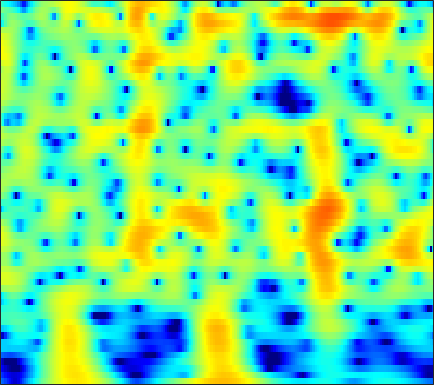

The table this chart was drawn from, first rows:
-13.508, -14.344, -15.626, -17.117, -18.363, -20.085, -21.348, -21.378, -19.926, -17.609, -15.209, -13.514, -11.427, -9.5212, -8.1951, -6.5461, -5.0166, -3.9433, -2.6035, -1.357, -0.1988, 0.61205, 1.6153, 2.5321
-16.05, -16.93, -18.11, -19.23, -19.96, -20.66, -20.93, -20.77, -20.08, -18.9, -17.34, -16, -14.11, -12.16, -10.7, -8.808, -6.993, -5.693, -4.05, -2.513, -1.087, -0.08888, 1.145, 2.268
-18.8, -19.9, -21.45, -23.06, -24.28, -25.8, -26.75, -26.59, -24.96, -22.42, -19.72, -17.75, -15.28, -12.97, -11.34, -9.274, -7.338, -5.968, -4.247, -2.646, -1.165, -0.1317, 1.142, 2.296
-20.68, -22.52, -25.73, -30.68, -36.63, -34.52, -27.94, -24.75, -21.51, -18.84, -16.49, -14.87, -12.85, -10.96, -9.606, -7.887, -6.246, -5.066, -3.563, -2.139, -0.8004, 0.1466, 1.326, 2.405
-13.76, -14.24, -14.85, -15.3, -15.44, -15.27, -14.8, -14.31, -13.5, -12.57, -11.58, -10.82, -9.82, -8.801, -8.017, -6.926, -5.777, -4.877, -3.638, -2.373, -1.108, -0.1752, 1.026, 2.154
-8.588, -8.704, -8.813, -8.858, -8.844, -8.784, -8.73, -8.699, -8.654, -8.62, -8.661, -8.772, -9.046, -9.442, -9.776, -10.12, -10.03, -9.442, -7.932, -5.918, -3.792, -2.262, -0.3802, 1.292
-8.774, -8.821, -8.666, -8.318, -7.992, -7.558, -7.197, -6.982, -6.796, -6.789, -7.013, -7.346, -8.039, -9.093, -10.21, -12.26, -14.71, -15.44, -12.84, -9.006, -5.699, -3.611, -1.24, 0.7591
-21.27, -21.81, -16.57, -12.62, -10.57, -8.605, -7.207, -6.416, -5.677, -5.282, -5.155, -5.19, -5.372, -5.677, -5.946, -6.258, -6.364, -6.221, -5.67, -4.726, -3.459, -2.361, -0.8023, 0.7635
-8.961, -8.895, -8.197, -7.101, -6.22, -5.142, -4.246, -3.718, -3.257, -3.056, -3.067, -3.225, -3.667, -4.372, -5.058, -6.197, -7.646, -8.901, -10.3, -10.03, -7.716, -5.526, -2.761, -0.3702
-3.794, -3.633, -3.367, -3.062, -2.821, -2.505, -2.243, -2.124, -2.095, -2.157, -2.311, -2.534, -2.995, -3.636, -4.252, -5.314, -6.711, -7.909, -9.217, -9.085, -7.143, -5.176, -2.609, -0.3717
-3.515, -3.352, -3.151, -2.978, -2.879, -2.798, -2.792, -2.851, -2.984, -3.134, -3.344, -3.527, -3.737, -3.902, -4.006, -4.084, -3.998, -3.796, -3.345, -2.7, -1.858, -1.102, 0.005906, 1.129
-4.866, -4.604, -4.236, -3.915, -3.751, -3.682, -3.795, -3.993, -4.392, -5.019, -5.849, -6.453, -7.029, -7.172, -6.92, -6.145, -5.031, -4.123, -2.936, -1.79, -0.6737, 0.1411, 1.164, 2.098
-9.402, -7.822, -6.027, -4.741, -4.105, -3.665, -3.682, -3.988, -4.871, -6.405, -8.657, -11.18, -17.12, -30.84, -18.56, -11.49, -7.614, -5.602, -3.552, -1.894, -0.4647, 0.47, 1.553, 2.49
-7.696, -5.854, -3.875, -2.509, -1.84, -1.339, -1.267, -1.502, -2.142, -2.966, -4.043, -5.063, -6.248, -6.823, -6.732, -5.966, -4.886, -4.099, -3.024, -1.901, -0.8221, -0.076, 0.8436, 1.704
1.058, 1.29, 1.63, 1.927, 2.062, 2.095, 1.956, 1.729, 1.288, 0.6534, -0.2177, -0.8752, -1.769, -2.734, -3.37, -4.163, -4.953, -5.344, -5.316, -4.702, -3.81, -3.086, -2.09, -1.155
4.259, 4.256, 4.236, 4.168, 4.079, 3.863, 3.54, 3.239, 2.699, 1.931, 1.099, 0.3928, -0.8617, -2.472, -4.007, -6.733, -10.53, -14.92, -22.82, -14.9, -10.31, -8.259, -6.509, -5.638
4.496, 4.456, 4.354, 4.175, 4.007, 3.732, 3.38, 3.065, 2.585, 2.104, 1.519, 0.8733, -0.07022, -1.196, -2.236, -3.689, -5.357, -6.632, -7.419, -7.368, -7.106, -6.786, -6.675, -7.396
3.261, 3.281, 3.143, 2.828, 2.502, 2.052, 1.619, 1.339, 1.124, 1.138, 1.012, 0.8752, 0.8324, 0.6507, 0.4167, -0.008109, -0.5701, -0.8577, -1.215, -1.708, -2.065, -2.313, -2.927, -3.712
1.375, 1.553, 1.297, 0.5009, -0.4973, -2.314, -4.291, -5.24, -4.78, -3.217, -1.566, -0.353, 0.6679, 1.251, 1.542, 1.643, 1.695, 1.652, 1.351, 1.099, 0.8945, 0.622, 0.2778, 0.02236
1.34, 1.468, 1.094, 0.08845, -1.164, -3.689, -7.036, -9.255, -7.941, -4.75, -2.316, -0.7078, 0.4793, 1.149, 1.43, 1.585, 1.556, 1.267, 0.8951, 0.6575, 0.2938, 0.1121, 0.1547, 0.2283
3.374, 3.258, 2.89, 2.296, 1.774, 0.9941, 0.3016, -0.007821, -0.1694, -0.09395, 0.4718, 0.6539, 0.7328, 0.8376, 0.6702, 0.2666, -0.6321, -1.486, -2.698, -4.307, -5.575, -5.632, -4.794, -3.571
4.741, 4.445, 3.952, 3.351, 2.893, 2.29, 1.694, 1.338, 0.9473, 0.6927, 0.6313, 0.3565, 0.2069, 0.013, -0.3193, -1.086, -2.233, -3.293, -5.849, -9.641, -15.72, -17.61, -10.55, -6.697
5.056, 4.542, 3.756, 2.858, 2.1, 1.075, 0.05426, -0.6646, -1.337, -1.637, -1.903, -1.66, -1.208, -1.101, -1.012, -1.103, -1.268, -1.696, -2.325, -2.808, -3.314, -3.173, -2.787, -2.079
4.262, 3.568, 2.482, 1.181, -0.0307, -2.014, -4.474, -6.76, -9.892, -10.73, -8.38, -6.14, -4.217, -2.765, -1.951, -1.073, -0.6035, -0.3531, 0.09523, 0.2013, 0.5359, 0.7412, 0.9558, 1.314
2.139, 1.502, 0.5105, -0.6378, -1.694, -3.499, -5.719, -7.835, -10.58, -11.07, -9.23, -6.796, -5.271, -3.586, -2.682, -1.719, -1.102, -0.5609, 0.09679, 0.5673, 1.233, 1.567, 2.067, 2.493
-1.741, -1.856, -1.914, -2.086, -2.264, -2.728, -3.293, -3.684, -4.131, -4.322, -4.011, -3.818, -3.695, -3.251, -3.149, -3.085, -2.855, -2.458, -2.061, -0.9674, 0.06939, 0.842, 1.937, 2.68
-10.42, -7.026, -4.564, -3.39, -3.002, -2.765, -2.829, -2.839, -2.892, -2.879, -2.748, -3.153, -2.98, -3.773, -4.579, -6.264, -8.598, -10.75, -9.958, -5.858, -2.717, -0.6763, 1.316, 2.739
-3.658, -3.576, -3.423, -3.584, -4.051, -4.917, -5.755, -6.168, -5.908, -5.041, -4.398, -3.647, -3.377, -3.606, -4.086, -5.256, -7.265, -7.944, -7.771, -4.771, -2.241, -0.3952, 1.303, 2.724
0.5706, -0.1275, -1.305, -2.857, -4.473, -7.701, -13.57, -26.72, -15.86, -8.612, -5.661, -3.652, -2.666, -1.752, -1.493, -1.354, -1.25, -1.101, -0.8264, -0.1755, 0.4935, 1.144, 1.773, 2.478
2.229, 1.712, 0.8758, -0.1602, -1.006, -2.312, -3.395, -3.885, -3.66, -2.831, -1.752, -0.9373, -0.2937, 0.3254, 0.5199, 0.6487, 0.7704, 0.6058, 0.6778, 0.4516, 0.5271, 0.4455, 0.5484, 0.6054
2.178, 2.096, 1.966, 1.716, 1.516, 1.254, 1.071, 0.9989, 1.031, 1.127, 1.414, 1.414, 1.627, 1.525, 1.431, 1.144, 0.5948, 0.1434, -0.7104, -1.639, -2.677, -3.39, -3.929, -4.146
1.057, 1.424, 1.761, 2.022, 2.145, 2.321, 2.446, 2.555, 2.646, 2.745, 2.729, 2.678, 2.529, 2.175, 1.811, 1.107, 0.08568, -0.8172, -2.601, -4.768, -8.068, -11.2, -17.08, -15.14
-0.2904, 0.1739, 0.6005, 1.024, 1.312, 1.725, 2.121, 2.422, 2.753, 3.025, 3.078, 3.158, 2.92, 2.624, 2.175, 1.391, 0.3925, -0.638, -2.138, -4.226, -6.373, -8.422, -10.05, -10.22
-1.486, -1.649, -1.803, -1.718, -1.32, -0.5445, 0.4775, 1.201, 2.097, 2.748, 3.186, 3.383, 3.336, 3.145, 2.8, 2.181, 1.349, 0.5759, -0.5225, -1.702, -2.965, -3.68, -4.58, -4.891
-2.519, -4.432, -7.914, -11.43, -9.682, -5.116, -1.811, 0.008833, 1.731, 2.912, 3.731, 3.946, 4.197, 3.956, 3.728, 3.145, 2.322, 1.67, 0.5026, -0.5946, -1.827, -2.637, -3.73, -4.581
-0.3797, -1.803, -3.965, -5.246, -4.639, -2.602, -0.3748, 0.9882, 2.435, 3.444, 4.076, 4.325, 4.41, 4.185, 3.796, 3.03, 2.057, 1.063, -0.2515, -2.019, -3.553, -5.112, -6.827, -9.166
2.306, 1.786, 1.194, 0.912, 0.9063, 1.229, 1.765, 2.196, 2.792, 3.257, 3.5, 3.701, 3.466, 3.171, 2.602, 1.629, 0.1971, -1.072, -3.288, -5.563, -8.512, -10.01, -12.53, -14.19
3.309, 2.817, 2.276, 1.9, 1.721, 1.711, 1.817, 2.037, 2.311, 2.665, 2.956, 3.041, 3.078, 2.697, 2.33, 1.38, -0.1307, -1.591, -4.434, -8.711, -15.21, -29.82, -19.61, -14.06
2.356, 1.335, 0.1455, -0.6507, -0.8766, -0.9635, -0.7974, -0.5804, -0.1171, 0.5498, 1.449, 1.908, 2.735, 3.063, 3.147, 2.83, 2.212, 1.227, -0.1373, -1.907, -3.91, -4.616, -4.952, -4.566
-2.361, -5.625, -11.11, -13.02, -10.59, -8.731, -8.379, -9.081, -9.623, -7.966, -4.537, -2.526, -0.05233, 1.483, 2.22, 2.832, 3.076, 2.953, 2.65, 2.311, 1.742, 1.464, 1.218, 1.012
-2.583, -4.93, -7.915, -9.342, -9.383, -9.178, -9.974, -11.54, -13.47, -11.29, -6.942, -4.51, -1.896, 0.1113, 1.014, 2.002, 2.513, 2.827, 2.855, 2.779, 2.662, 2.387, 2.152, 1.907
0.7866, -0.1313, -1.283, -2.263, -2.805, -3.375, -3.791, -3.921, -3.786, -3.282, -2.382, -1.419, -0.4654, 0.6046, 1.219, 1.854, 2.262, 2.449, 2.533, 2.351, 2.081, 1.792, 1.217, 0.6159
2.807, 2.284, 1.601, 0.9579, 0.5482, 0.0593, -0.2853, -0.4249, -0.5056, -0.3847, -0.1512, 0.1722, 0.5779, 0.9339, 1.285, 1.577, 1.815, 1.809, 1.772, 1.526, 0.9632, 0.4666, -0.5134, -1.892
3.652, 3.284, 2.753, 2.222, 1.802, 1.274, 0.7959, 0.4684, 0.1302, -0.05281, -0.0921, -0.1281, 0.1396, 0.345, 0.5524, 0.8234, 1.012, 1.092, 1.001, 0.7819, 0.3048, -0.3187, -1.337, -2.8
3.939, 3.634, 3.136, 2.533, 2.003, 1.236, 0.3878, -0.2825, -1.101, -1.81, -2.19, -2.261, -2.03, -1.405, -1.004, -0.3494, 0.1473, 0.5102, 0.7194, 0.6961, 0.5466, 0.2509, -0.3839, -1.164
3.834, 3.616, 3.19, 2.514, 1.861, 0.714, -0.7688, -2.119, -4.269, -6.72, -8.742, -8.539, -7.209, -4.899, -3.424, -1.802, -0.5393, 0.1297, 0.8657, 1.242, 1.341, 1.371, 1.147, 0.737
2.895, 3.07, 3.015, 2.58, 1.978, 0.7357, -1.052, -2.752, -5.787, -10.1, -15.42, -15.29, -10.79, -6.854, -4.536, -2.395, -0.7129, 0.1436, 1.102, 1.756, 2.012, 2.031, 1.978, 1.709
1.486, 2.591, 3.261, 3.251, 2.816, 1.767, 0.225, -1.176, -3.343, -5.452, -7.104, -7.153, -6.639, -5.36, -3.789, -2.079, -0.544, 0.394, 1.167, 1.683, 1.92, 1.769, 1.449, 1.055
3.765, 4.434, 4.807, 4.628, 4.136, 3.024, 1.413, -0.1542, -2.914, -6.624, -12.2, -16.69, -12.48, -7.831, -4.842, -2.508, -0.798, 0.1144, 0.672, 0.8336, 0.6512, 0.1004, -1.106, -2.468
6.028, 5.882, 5.53, 4.909, 4.25, 3.124, 1.666, 0.2918, -1.85, -4.28, -6.609, -7.321, -7.083, -5.745, -4.399, -2.91, -1.897, -1.287, -0.9492, -1.179, -1.947, -2.758, -4.884, -8.67
6.179, 5.733, 5.062, 4.278, 3.604, 2.581, 1.413, 0.4494, -0.8665, -2.088, -3.157, -3.729, -3.976, -4.008, -4, -3.514, -3.132, -2.893, -2.601, -2.592, -3, -3.598, -4.402, -5.379
5.818, 5.287, 4.535, 3.742, 3.114, 2.16, 1.119, 0.2863, -0.8661, -2.075, -3.214, -4.208, -5.044, -5.327, -5.41, -5.183, -4.564, -4.168, -3.599, -3.068, -2.675, -2.595, -2.552, -2.527
5.036, 4.511, 3.865, 3.209, 2.682, 1.897, 0.9577, 0.1601, -1.12, -2.728, -4.68, -6.163, -8.878, -11.22, -10.86, -9.211, -6.873, -5.407, -3.92, -2.774, -1.862, -1.255, -0.8174, -0.48
2.584, 2.209, 2.064, 2.018, 1.893, 1.613, 1.059, 0.4587, -0.6831, -2.183, -4.263, -6.276, -9.788, -14.16, -14.3, -10.05, -6.441, -4.311, -2.464, -1.254, -0.4677, 0.01942, 0.4728, 0.7944
-7.114, -5.059, -2.047, -0.1691, 0.6426, 1.092, 1.082, 0.7623, 0.1369, -0.6571, -1.5, -2.271, -3.183, -3.513, -3.101, -2.448, -1.45, -0.5579, 0.3569, 0.8947, 1.015, 0.7334, 0.3368, -0.1754
-3.558, -3.115, -1.62, -0.4521, 0.06591, 0.2453, 0.0228, -0.3586, -0.9839, -1.683, -2.193, -2.145, -1.907, -1.452, -0.911, 0.1546, 1.031, 1.464, 1.977, 2.128, 1.752, 0.9784, -1.099, -5.11
0.06719, -0.5522, -1.201, -1.729, -2.179, -2.848, -3.88, -4.79, -6.553, -8.873, -11.27, -11.37, -8.581, -5.723, -4.136, -1.973, -0.3216, 0.5238, 1.336, 1.759, 1.749, 1.542, 0.7399, -0.305
-3.329, -4.323, -5.451, -6.371, -7.016, -7.872, -8.907, -9.914, -11.74, -14.51, -17.9, -17.8, -13.71, -9.618, -7.375, -4.82, -2.776, -1.516, -0.2663, 0.6305, 1.247, 1.53, 1.89, 2.2
